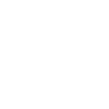
t = 0.00 s
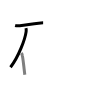
t = 2.50 s
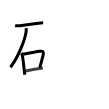
t = 4.75 s
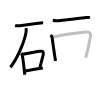
t = 7.25 s
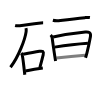
t = 9.50 s
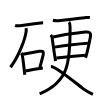
t = 12.00 s

The animated SVG that drew these frames (rendered in a browser with its animation timeline set to each time). Animation: 12 SMIL elements (animate=12); one cycle of 12.00 s.

<svg width="109px" height="109px" viewBox="0 0 px 109px" xmlns="http://www.w3.org/2000/svg" xmlns:xlink="http://www.w3.org/1999/xlink" xml:space="preserve" version="1.1"  baseProfile="full">
<path d="M15.13,25.51c1.32,0.38,3.28,0.35,4.64,0.23c5.9-0.54,11.05-1.68,18.86-2.57c1.54-0.17,3.12-0.33,4.49-0.33" style="fill:none;stroke:black;stroke-width:3;opacity:0">
  <animate attributeType="CSS" attributeName="opacity" from="0" to="1" begin="0s" dur="1s" repeatCount="Indefinite" fill="freeze" />
</path>
<path d="M25.96,28.18c0.29,0.95,0.34,2.1,0.17,3.4c-1.02,7.7-7.62,25.33-15.62,35.68" style="fill:none;stroke:black;stroke-width:3;opacity:0">
  <animate attributeType="CSS" attributeName="opacity" from="0" to="1" begin="1s" dur="1s" repeatCount="Indefinite" fill="freeze" />
</path>
<path d="M21.25,53.14c0.74,0.74,1.03,1.6,1.11,2.59c0.7,3.18,1.2,8.55,1.8,13.5c0.24,1.96,0.46,3.85,0.64,5.52" style="fill:none;stroke:black;stroke-width:3;opacity:0">
  <animate attributeType="CSS" attributeName="opacity" from="0" to="1" begin="2s" dur="1s" repeatCount="Indefinite" fill="freeze" />
</path>
<path d="M23.15,54.25c6.11-1.17,12.19-2.29,16.23-2.93c3.2-0.5,4.69-0.05,3.8,3.57c-0.92,3.76-1.69,6.61-3.29,12.64" style="fill:none;stroke:black;stroke-width:3;opacity:0">
  <animate attributeType="CSS" attributeName="opacity" from="0" to="1" begin="3s" dur="1s" repeatCount="Indefinite" fill="freeze" />
</path>
<path d="M25.45,70.9c5.18-0.9,8.69-1.54,14.1-2.37c1.04-0.16,2.12-0.32,3.26-0.46" style="fill:none;stroke:black;stroke-width:3;opacity:0">
  <animate attributeType="CSS" attributeName="opacity" from="0" to="1" begin="4s" dur="1s" repeatCount="Indefinite" fill="freeze" />
</path>
<path d="M52.88,20.32c2.62,0.68,5.48,0.5,7.52,0.23c7.02-0.93,16.94-2.16,24.58-2.91c1.31-0.13,3.52-0.39,4.94-0.16" style="fill:none;stroke:black;stroke-width:3;opacity:0">
  <animate attributeType="CSS" attributeName="opacity" from="0" to="1" begin="5s" dur="1s" repeatCount="Indefinite" fill="freeze" />
</path>
<path d="M50.67,35.04c0.89,0.89,1.38,1.81,1.54,3.09c0.32,2.58,1.66,12.02,2.61,18.23c0.31,2.05,0.58,3.75,0.76,4.74" style="fill:none;stroke:black;stroke-width:3;opacity:0">
  <animate attributeType="CSS" attributeName="opacity" from="0" to="1" begin="6s" dur="1s" repeatCount="Indefinite" fill="freeze" />
</path>
<path d="M53.1,36.98c7.15-1.48,22.65-3.98,32.19-4.94c3.53-0.35,5.93,0.4,5.13,4.77c-0.69,3.76-1.78,9.53-3.41,15.7c-0.47,1.78-0.96,3.55-1.47,5.25" style="fill:none;stroke:black;stroke-width:3;opacity:0">
  <animate attributeType="CSS" attributeName="opacity" from="0" to="1" begin="7s" dur="1s" repeatCount="Indefinite" fill="freeze" />
</path>
<path d="M54.67,47.12c6.49-1.05,24.71-3.37,33.27-3.94" style="fill:none;stroke:black;stroke-width:3;opacity:0">
  <animate attributeType="CSS" attributeName="opacity" from="0" to="1" begin="8s" dur="1s" repeatCount="Indefinite" fill="freeze" />
</path>
<path d="M56.38,58.04c9.99-1.29,16.49-2.04,28.63-2.84" style="fill:none;stroke:black;stroke-width:3;opacity:0">
  <animate attributeType="CSS" attributeName="opacity" from="0" to="1" begin="9s" dur="1s" repeatCount="Indefinite" fill="freeze" />
</path>
<path d="M68.94,22.18c0.88,0.88,1.13,2.51,1.14,4.5c0.18,35.83-1.45,55.08-30.46,67.12" style="fill:none;stroke:black;stroke-width:3;opacity:0">
  <animate attributeType="CSS" attributeName="opacity" from="0" to="1" begin="10s" dur="1s" repeatCount="Indefinite" fill="freeze" />
</path>
<path d="M50.91,66.42c5.34,0,23.03,15.38,32.46,22.41c3.35,2.5,5.63,3.67,9.52,5.46" style="fill:none;stroke:black;stroke-width:3;opacity:0">
  <animate attributeType="CSS" attributeName="opacity" from="0" to="1" begin="11s" dur="1s" repeatCount="Indefinite" fill="freeze" />
</path>
</svg>
